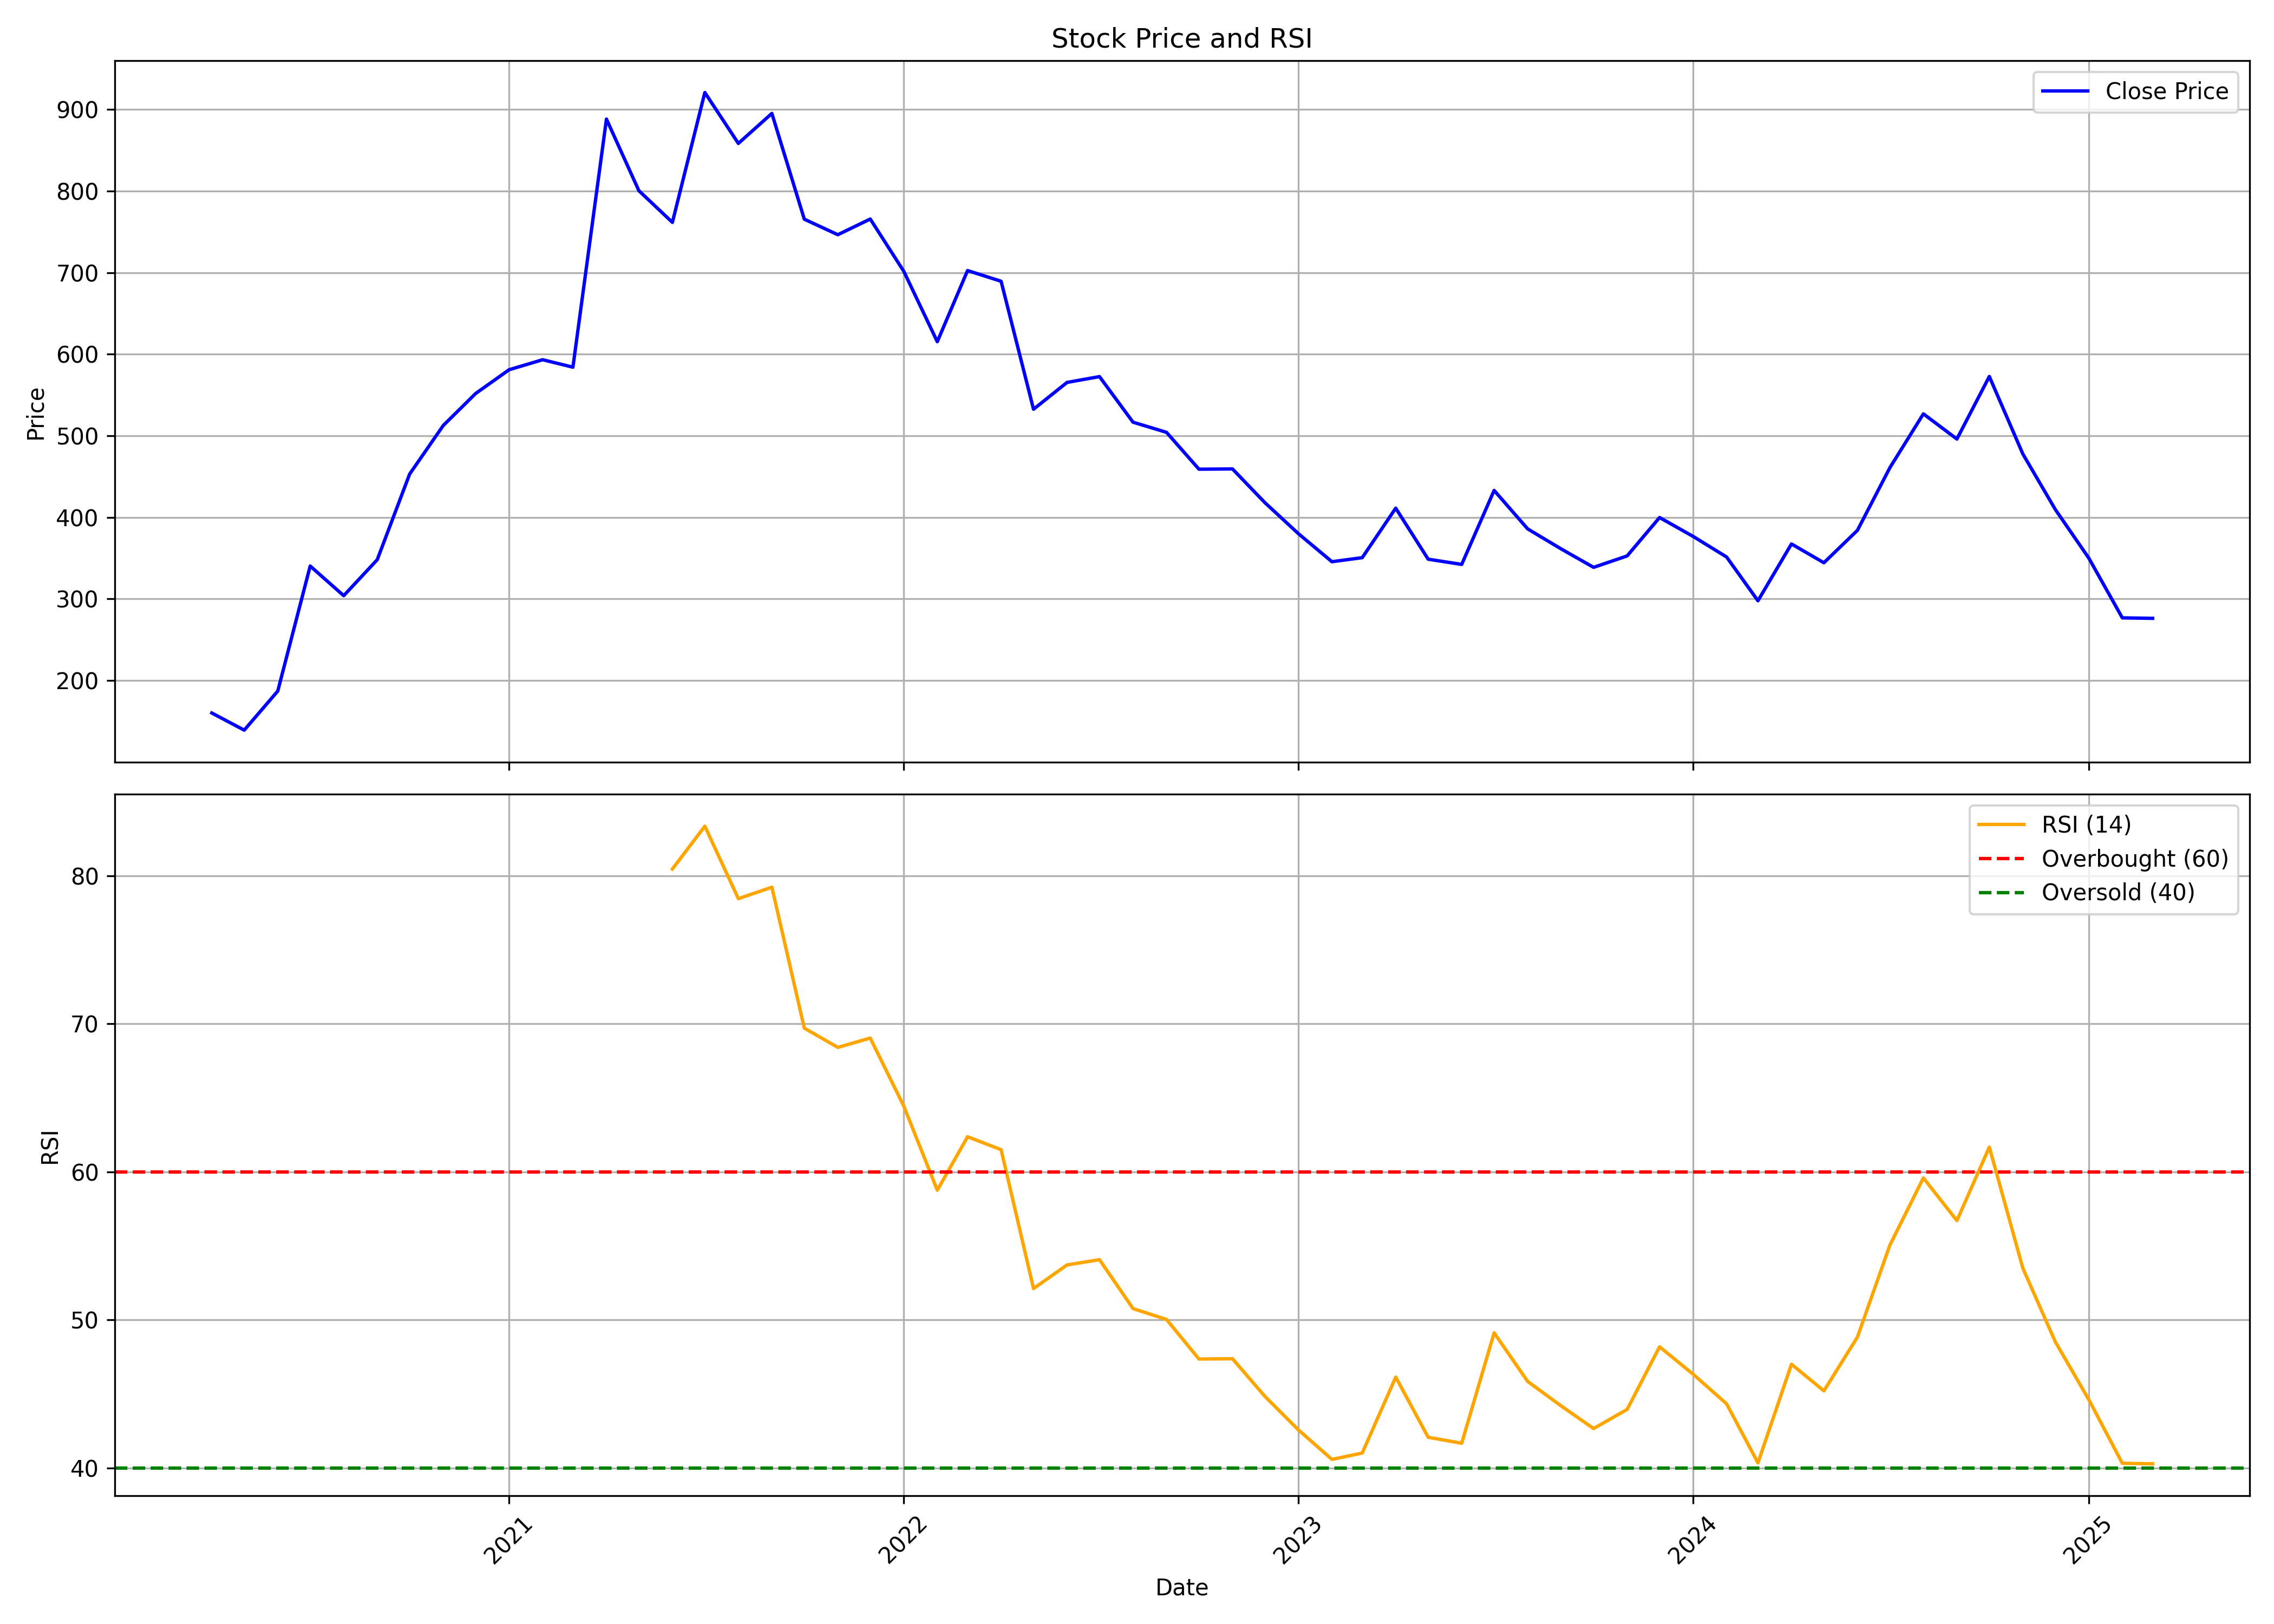

Data behind this chart, as committed beside it:
, date, symbol, open, high, low, close, volume, rsi
0, 2020-04-01, OAL, 154.7, 173.5, 149.8, 160.1, 24248, 
1, 2020-05-01, OAL, 160.1, 161.5, 131.8, 139.1, 48800, 
2, 2020-06-01, OAL, 142.8, 200.9, 140.9, 187, 483115, 
3, 2020-07-01, OAL, 184.6, 367.6, 184.4, 340.3, 2734888, 
4, 2020-08-01, OAL, 342, 359.9, 291.5, 303.9, 928364, 
5, 2020-09-01, OAL, 304.4, 420.1, 285.5, 348, 885076, 
6, 2020-10-01, OAL, 367.8, 522.4, 337.1, 453, 2126587, 
7, 2020-11-01, OAL, 453, 520.5, 438.4, 512.4, 508054, 
8, 2020-12-01, OAL, 515, 612.7, 467, 551.7, 630815, 
9, 2021-01-01, OAL, 552.3, 677.1, 530.7, 580.9, 1124739, 
10, 2021-02-01, OAL, 584.7, 675.1, 574.4, 593.2, 595485, 
11, 2021-03-01, OAL, 607.4, 641.3, 542.7, 584, 372659, 
12, 2021-04-01, OAL, 587.5, 1006, 583, 888.2, 1381483, 
13, 2021-05-01, OAL, 881.2, 942, 740.8, 800.3, 711688, 
14, 2021-06-01, OAL, 806.8, 833.4, 757.7, 761.5, 364138, 80.45
15, 2021-07-01, OAL, 768.5, 1015, 761.7, 920.7, 1007742, 83.34
16, 2021-08-01, OAL, 918.1, 946, 756.8, 858.3, 361370, 78.44
17, 2021-09-01, OAL, 884.2, 1095, 854.1, 895.1, 924706, 79.22
18, 2021-10-01, OAL, 905, 970.8, 756.8, 765.4, 497875, 69.7
19, 2021-11-01, OAL, 781.7, 821.4, 677.1, 746.4, 316035, 68.4
20, 2021-12-01, OAL, 755.8, 782.7, 655.5, 765.6, 246895, 69.03
21, 2022-01-01, OAL, 779.2, 849.8, 645.1, 701.5, 391599, 64.43
22, 2022-02-01, OAL, 711.4, 715.7, 563.3, 615.3, 188819, 58.76
23, 2022-03-01, OAL, 615.3, 802.5, 578.4, 702.5, 1134417, 62.37
24, 2022-04-01, OAL, 708.3, 733.2, 664.5, 689.4, 274086, 61.5
25, 2022-05-01, OAL, 679, 697.4, 499.5, 532.5, 441159, 52.12
26, 2022-06-01, OAL, 537.5, 617.6, 503.8, 565.3, 637513, 53.71
27, 2022-07-01, OAL, 563.7, 620.6, 536.1, 572.5, 141178, 54.07
28, 2022-08-01, OAL, 560.8, 571.7, 503.8, 516.6, 275008, 50.77
29, 2022-09-01, OAL, 518.7, 623, 489.3, 504.1, 422410, 50.03
30, 2022-10-01, OAL, 500, 513.8, 450, 459, 188267, 47.36
31, 2022-11-01, OAL, 464.9, 522.6, 444, 459.3, 172944, 47.38
32, 2022-12-01, OAL, 467.9, 467.9, 396.2, 417.9, 139245, 44.84
33, 2023-01-01, OAL, 422.1, 433.5, 359.2, 379.9, 102569, 42.58
34, 2023-02-01, OAL, 383.7, 421.7, 339.2, 345.6, 125477, 40.58
35, 2023-03-01, OAL, 345.6, 393.1, 294.9, 350.5, 346781, 41.01
36, 2023-04-01, OAL, 354, 423.9, 339.9, 411.2, 185379, 46.14
37, 2023-05-01, OAL, 411.2, 416.6, 332.8, 348.6, 218528, 42.08
38, 2023-06-01, OAL, 350.4, 362.2, 309, 342.3, 378396, 41.68
39, 2023-07-01, OAL, 344, 502, 321, 432.9, 2883295, 49.13
40, 2023-08-01, OAL, 432.9, 476.2, 361.5, 385.8, 706382, 45.85
41, 2023-09-01, OAL, 391, 407.4, 351.9, 361.2, 298039, 44.19
42, 2023-10-01, OAL, 361.2, 394, 326.2, 338.7, 270098, 42.67
43, 2023-11-01, OAL, 339.6, 368.6, 329.7, 352.6, 187437, 43.96
44, 2023-12-01, OAL, 358.3, 415.4, 336.8, 399.7, 818329, 48.19
45, 2024-01-01, OAL, 400, 424.4, 366.1, 376.6, 765962, 46.34
46, 2024-02-01, OAL, 378.5, 396, 347.6, 351.3, 310121, 44.34
47, 2024-03-01, OAL, 351.3, 357.5, 292.7, 297.7, 437802, 40.35
48, 2024-04-01, OAL, 302, 416.9, 297.5, 367.3, 880200, 47.01
49, 2024-05-01, OAL, 369.6, 409.5, 332.6, 344.3, 1089215, 45.21
50, 2024-06-01, OAL, 350.6, 404.6, 317.7, 384, 664056, 48.84
51, 2024-07-01, OAL, 389.7, 497.4, 372.1, 460.8, 2140711, 55.05
52, 2024-08-01, OAL, 465.4, 564.1, 425.9, 526.8, 2598653, 59.59
53, 2024-09-01, OAL, 525.0, 549.9, 485.0, 496, 928714, 56.71
54, 2024-10-01, OAL, 499.5, 610.0, 465.5, 572.6, 2076533, 61.67
55, 2024-11-01, OAL, 578.0, 656.7, 470.0, 477.6, 3113318, 53.49
56, 2024-12-01, OAL, 477.6, 489.9, 393.6, 409.6, 1010602, 48.53
57, 2025-01-01, OAL, 405.5, 456.0, 327.0, 350.0, 584816, 44.62
58, 2025-02-01, OAL, 351.0, 378.8, 275.0, 276.8, 554358, 40.32
59, 2025-03-01, OAL, 280.2, 338.8, 261.5, 276.1, 760923, 40.29
